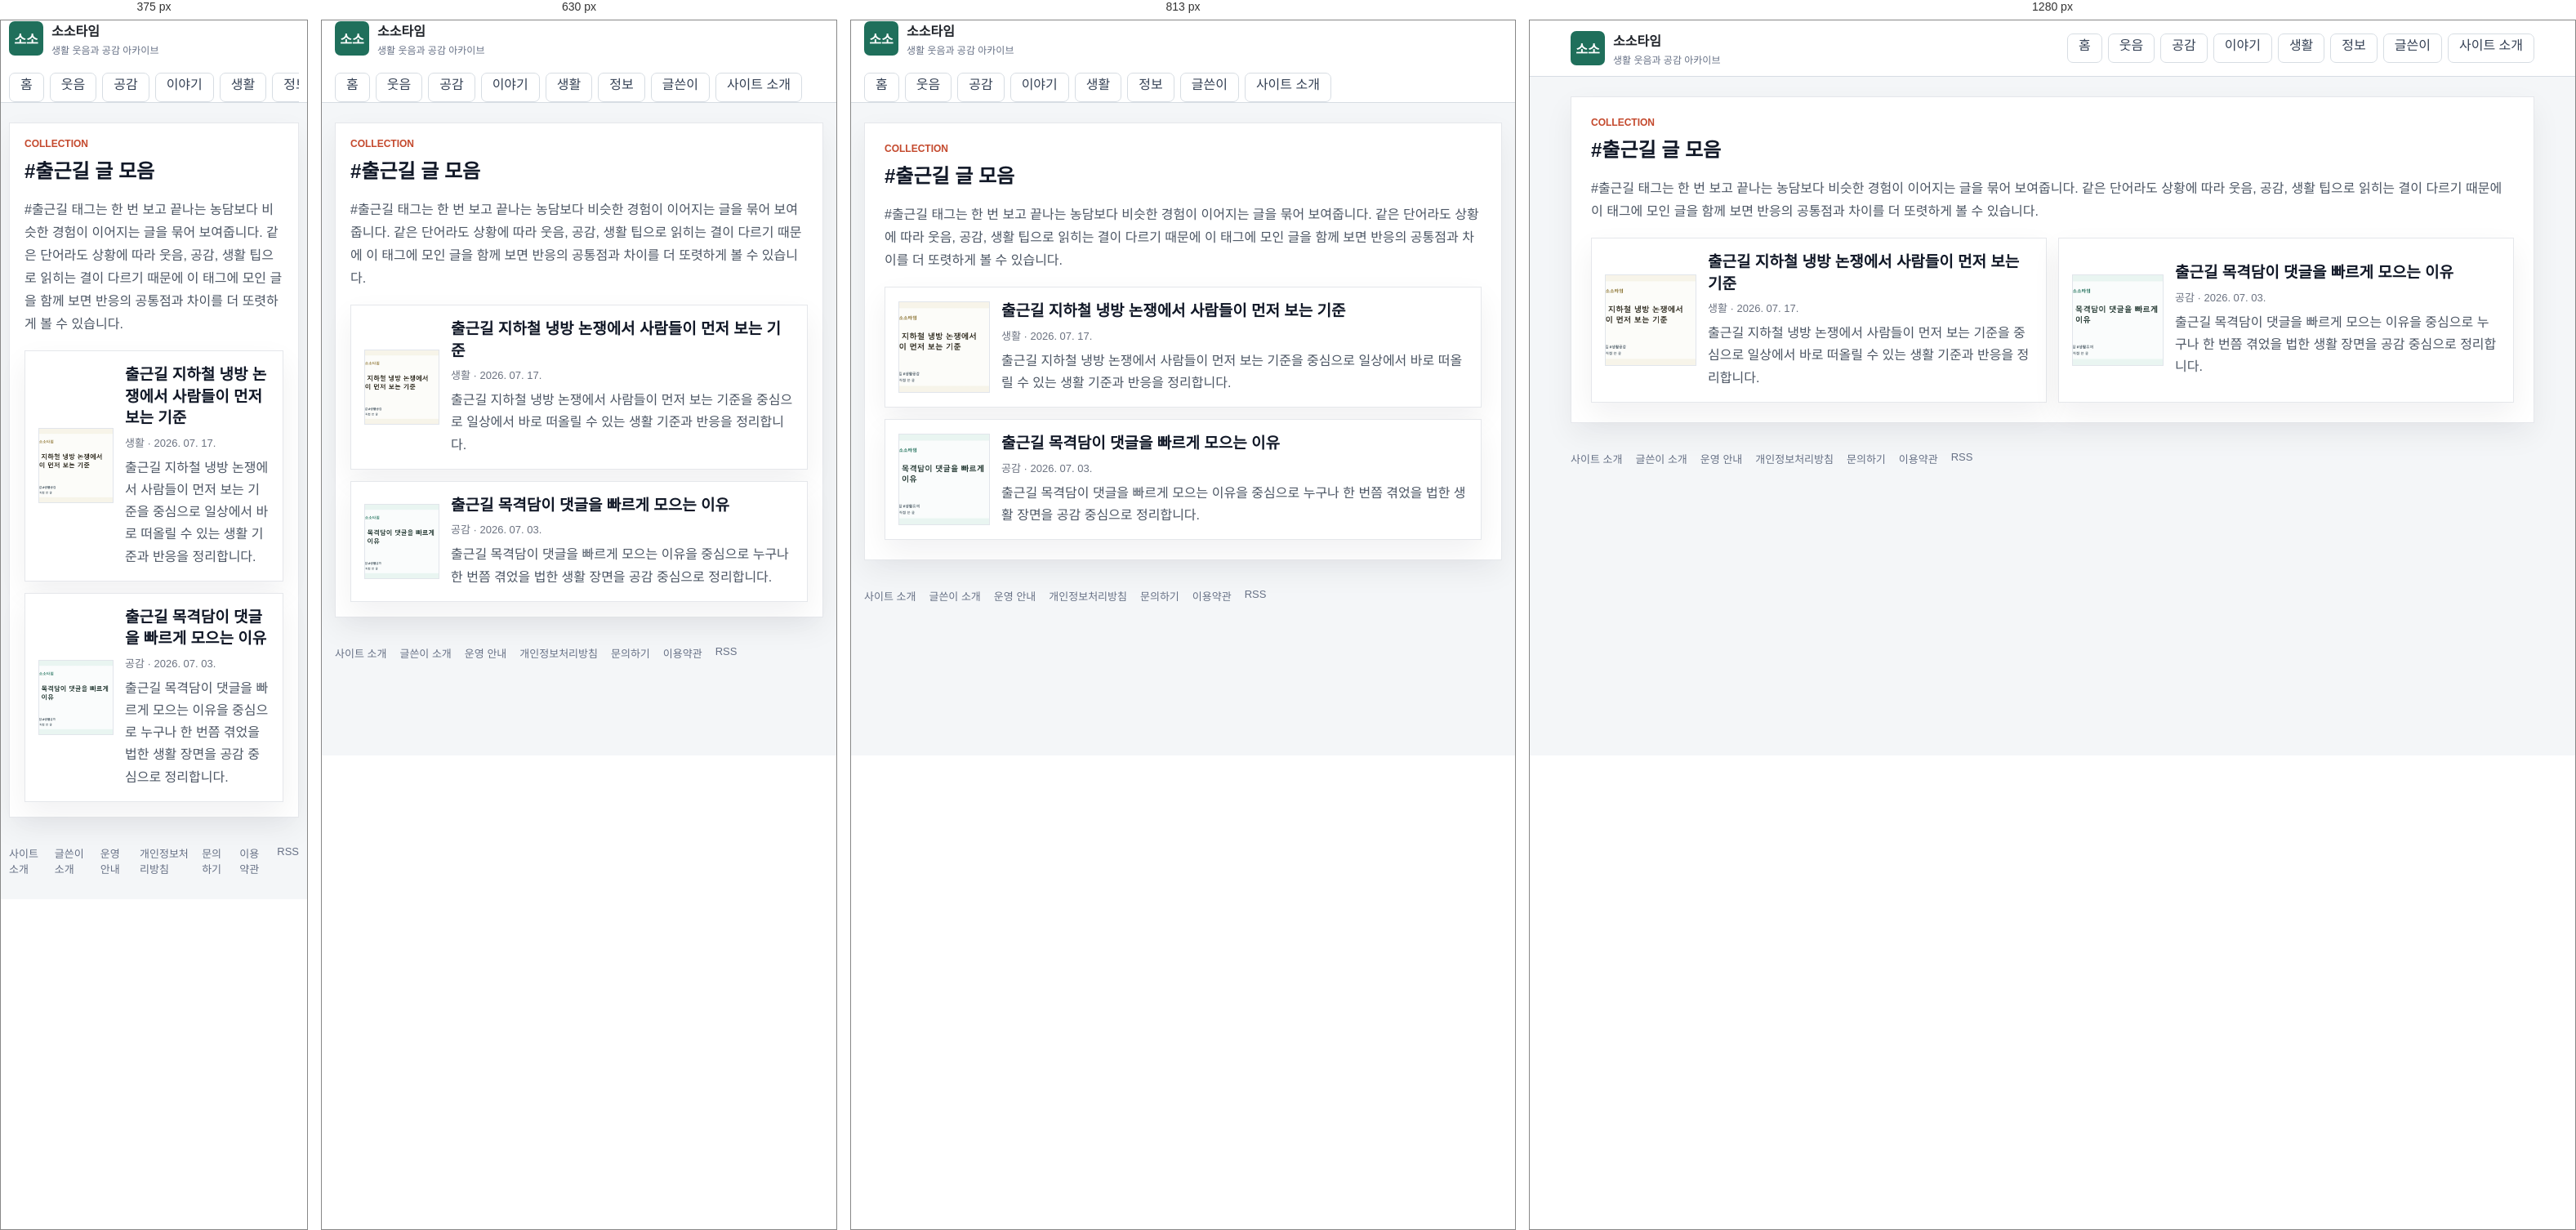
Rendered at 375 px, 630 px, 813 px and 1280 px, left to right.

<!-- file: index.html -->
<!doctype html>
<html lang="ko">
  <head>
    <meta charset="utf-8" />
    <meta name="viewport" content="width=device-width, initial-scale=1" />
    <title>#출근길 글 모음 | 소소타임</title>
    <meta name="description" content="출근길와 이어지는 생활 글을 소소타임에서 모아 봅니다." />
    <meta name="robots" content="index,follow,max-image-preview:large" />
    <link rel="canonical" href="https://sosotime.com/tag/출근길/" />
    <link rel="alternate" type="application/rss+xml" title="소소타임 RSS" href="/rss.xml" />
    <link rel="icon" href="/assets/site/favicon.svg" type="image/svg+xml" />
    <link rel="icon" href="/assets/site/favicon-32.png" sizes="32x32" type="image/png" />
    <link rel="icon" href="/assets/site/favicon-16.png" sizes="16x16" type="image/png" />
    <link rel="apple-touch-icon" href="/assets/site/apple-touch-icon.png" />
    <link rel="stylesheet" href="/styles.css" />
    <meta property="og:type" content="website" />
    <meta property="og:site_name" content="소소타임" />
    <meta property="og:title" content="#출근길 글 모음 | 소소타임" />
    <meta property="og:description" content="출근길와 이어지는 생활 글을 소소타임에서 모아 봅니다." />
    <meta property="og:url" content="https://sosotime.com/tag/출근길/" />
    <meta property="og:image" content="https://sosotime.com/assets/site/og-image.webp" />
    <meta name="twitter:card" content="summary_large_image" />
    <meta name="twitter:title" content="#출근길 글 모음 | 소소타임" />
    <meta name="twitter:description" content="출근길와 이어지는 생활 글을 소소타임에서 모아 봅니다." />
    <meta name="twitter:image" content="https://sosotime.com/assets/site/og-image.webp" />
    <script async src="https://pagead2.googlesyndication.com/pagead/js/adsbygoogle.js?client=ca-pub-5804969457082424" crossorigin="anonymous"></script>
    <script type="application/ld+json">{"@context":"https://schema.org","@type":"CollectionPage","name":"#출근길 글 모음","description":"#출근길 태그는 한 번 보고 끝나는 농담보다 비슷한 경험이 이어지는 글을 묶어 보여줍니다. 같은 단어라도 상황에 따라 웃음, 공감, 생활 팁으로 읽히는 결이 다르기 때문에 이 태그에 모인 글을 함께 보면 반응의 공통점과 차이를 더 또렷하게 볼 수 있습니다.","url":"https://sosotime.com/tag/출근길/"}</script>
  </head>
  <body>
    <header class="site-header">
      <div class="header-inner">
        <a class="brand" href="/" aria-label="소소타임 홈">
          <span class="brand-mark">소소</span>
          <span>
            <strong>소소타임</strong>
            <small>생활 웃음과 공감 아카이브</small>
          </span>
        </a>
        <nav class="top-nav" aria-label="주요 메뉴">
          <a class="nav-tab" href="/">홈</a>
          <a class="nav-tab" href="/category/funny/">웃음</a>
          <a class="nav-tab" href="/category/empathy/">공감</a>
          <a class="nav-tab" href="/category/issue/">이야기</a>
          <a class="nav-tab" href="/category/life/">생활</a>
          <a class="nav-tab" href="/category/info/">정보</a>
          <a class="nav-tab" href="/author/kimanna/">글쓴이</a>
          <a class="nav-tab" href="/about/">사이트 소개</a>
        </nav>
      </div>
    </header>
    <main class="page-shell">
      <section class="generic-panel">
        <div class="section-heading">
          <div>
            <p class="eyebrow">COLLECTION</p>
            <h1>#출근길 글 모음</h1>
          </div>
        </div>
        <p class="intro-copy">#출근길 태그는 한 번 보고 끝나는 농담보다 비슷한 경험이 이어지는 글을 묶어 보여줍니다. 같은 단어라도 상황에 따라 웃음, 공감, 생활 팁으로 읽히는 결이 다르기 때문에 이 태그에 모인 글을 함께 보면 반응의 공통점과 차이를 더 또렷하게 볼 수 있습니다.</p>
        <div class="collection-grid">
          <article class="collection-card">
      <a class="collection-row" href="/posts/subway-ac-reaction-points/">
        <span class="collection-thumb"><img src="/assets/posts/post-30.webp" alt="출근길 지하철 냉방 논쟁에서 사람들이 먼저 보는 기준 대표 이미지" loading="lazy" /></span>
        <span class="collection-copy">
          <strong>출근길 지하철 냉방 논쟁에서 사람들이 먼저 보는 기준</strong>
          <small>생활 · 2026. 07. 17.</small>
          <p>출근길 지하철 냉방 논쟁에서 사람들이 먼저 보는 기준을 중심으로 일상에서 바로 떠올릴 수 있는 생활 기준과 반응을 정리합니다.</p>
        </span>
      </a>
    </article>
          <article class="collection-card">
      <a class="collection-row" href="/posts/출근길-목격담이-댓글을-빠르게-모으는-이유/">
        <span class="collection-thumb"><img src="/assets/posts/post-22.webp" alt="출근길 목격담이 댓글을 빠르게 모으는 이유 대표 이미지" loading="lazy" /></span>
        <span class="collection-copy">
          <strong>출근길 목격담이 댓글을 빠르게 모으는 이유</strong>
          <small>공감 · 2026. 07. 03.</small>
          <p>출근길 목격담이 댓글을 빠르게 모으는 이유을 중심으로 누구나 한 번쯤 겪었을 법한 생활 장면을 공감 중심으로 정리합니다.</p>
        </span>
      </a>
    </article>
        </div>
      </section>
    </main>
    <footer class="site-footer">
      <a href="/about/">사이트 소개</a>
      <a href="/author/kimanna/">글쓴이 소개</a>
      <a href="/policy/editorial/">운영 안내</a>
      <a href="/policy/privacy/">개인정보처리방침</a>
      <a href="/contact/">문의하기</a>
      <a href="/policy/terms/">이용약관</a>
      <a href="/rss.xml">RSS</a>
    </footer>
  </body>
</html>

/* @media block from styles.css */
@media (max-width: 991px) {
  .board-sidebar {
    margin-top: 12px;
  }
}

/* @media block from styles.css */
@media (max-width: 767px) {
  .board-topbar .pull-left,
  .board-topbar .pull-right {
    float: none !important;
  }

  .board-header {
    padding: 16px 0;
  }

  .board-brand strong {
    font-size: 26px;
  }

  .board-search {
    max-width: none;
    margin: 14px 0 0;
  }

  .board-nav .navbar-nav {
    margin: 0 -15px;
  }

  .board-nav .navbar-nav > li {
    float: left;
  }

  .board-table {
    min-width: 680px;
  }
}

/* @media block from styles.css */
@media (max-width: 1100px) {
  .humor-header-top {
    grid-template-columns: 1fr;
    gap: 14px;
    padding: 18px 0;
  }

  .humor-actions {
    justify-content: flex-start;
    flex-wrap: wrap;
  }

  .humor-nav-inner {
    gap: 18px;
    overflow-x: auto;
  }

  .humor-layout {
    grid-template-columns: 1fr;
  }

  .humor-story-grid,
  .humor-category-board {
    grid-template-columns: repeat(2, minmax(0, 1fr));
  }
}

/* @media block from styles.css */
@media (max-width: 700px) {
  .humor-shell,
  .humor-header-top,
  .humor-nav-inner,
  .humor-footer {
    width: min(100% - 24px, 1260px);
  }

  .humor-hero {
    min-height: 390px;
  }

  .humor-hero .home-hero-copy {
    width: 100%;
    padding: 42px 24px;
  }

  .humor-hero h1 {
    font-size: 30px;
  }

  .humor-story-grid,
  .humor-category-board {
    grid-template-columns: 1fr;
  }

  .humor-latest-list .latest-row {
    grid-template-columns: 1fr 86px;
  }

  .humor-latest-list .category-pill {
    grid-column: 1 / -1;
  }
}

/* @media block from styles.css */
@media (max-width: 960px) {
  .header-inner,
  .board-toolbar {
    display: grid;
  }

  .featured-grid,
  .content-grid,
  .lead-panel {
    grid-template-columns: 1fr;
  }

  .lead-stats {
    min-height: 84px;
    border-left: 0;
    border-top: 1px solid var(--line);
  }

  .search-box {
    min-width: 0;
  }

  .board-head {
    display: none;
  }

  .post-row {
    grid-template-columns: 42px minmax(0, 1fr) 54px;
  }

  .post-row .source,
  .post-row .metric:last-child {
    display: none;
  }
}

/* @media block from styles.css */
@media (max-width: 560px) {
  .header-inner,
  .page-shell,
  .site-footer {
    width: calc(100% - 20px);
  }

  .lead-panel,
  .featured-card div,
  .principle-card,
  .board-toolbar {
    padding: 18px;
  }

  .lead-panel h1 {
    font-size: 24px;
  }

  .article-header h1 {
    font-size: 27px;
  }

  .featured-card {
    grid-template-columns: 1fr;
  }

  .featured-card img {
    min-height: 180px;
  }

  .featured-card h2 {
    font-size: 21px;
  }

  .post-row {
    padding: 10px 12px;
    grid-template-columns: 34px minmax(0, 1fr);
  }

  .post-row .metric {
    display: none;
  }

  .thumb {
    width: 48px;
  }

  .dialog-actions {
    display: grid;
  }

  #dialogTags {
    text-align: left;
  }
}

/* @media block from styles.css */
@media (max-width: 1040px) {
  .home-header-inner,
  .hero-grid,
  .home-content-grid {
    grid-template-columns: 1fr;
  }

  .home-header-inner {
    align-items: stretch;
  }

  .header-actions {
    justify-content: flex-start;
  }

  .home-sidebar {
    grid-template-columns: repeat(2, minmax(0, 1fr));
  }
}

/* @media block from styles.css */
@media (max-width: 760px) {
  .home-shell,
  .category-nav-inner {
    width: calc(100% - 20px);
  }

  .home-three-grid {
    grid-template-columns: 1fr;
  }

  .home-rail {
    grid-template-columns: 1fr;
  }

  .home-hero-card {
    min-height: 420px;
  }

  .home-hero-card::after {
    background: linear-gradient(180deg, rgba(10, 16, 46, 0.86) 0%, rgba(10, 16, 46, 0.58) 48%, rgba(10, 16, 46, 0.16) 100%);
  }

  .home-hero-copy {
    width: 100%;
    padding: 28px;
  }

  .home-hero-copy h1 {
    font-size: 30px;
  }

  .story-card-grid,
  .category-board,
  .home-sidebar {
    grid-template-columns: 1fr;
  }

  .trust-banner,
  .latest-heading {
    display: grid;
  }

  .latest-row {
    grid-template-columns: 66px minmax(0, 1fr) 74px;
  }

  .latest-row small,
  .latest-row .latest-metric {
    display: none;
  }

  .latest-row img {
    width: 74px;
  }
}

/* @media block from styles.css */
@media (max-width: 520px) {
  .home-header-inner {
    width: calc(100% - 20px);
    gap: 12px;
  }

  .home-brand strong {
    font-size: 23px;
  }

  .header-actions {
    display: grid;
    grid-template-columns: 1fr 1fr;
  }

  .home-hero-card {
    min-height: 460px;
  }

  .section-heading {
    align-items: flex-start;
  }

  .story-card a {
    grid-template-columns: 96px minmax(0, 1fr);
    align-items: center;
  }

  .story-card .category-pill {
    grid-column: 1 / -1;
  }

  .story-card img {
    aspect-ratio: 1;
  }

  .story-card strong {
    min-height: 0;
  }
}

/* @media block from styles.css */
@media (max-width: 1100px) {
  .humor-layout {
    grid-template-columns: 1fr;
  }

  .humor-story-grid,
  .humor-category-board {
    grid-template-columns: repeat(2, minmax(0, 1fr));
  }
}

/* @media block from styles.css */
@media (max-width: 700px) {
  .humor-shell {
    width: min(100% - 24px, 1260px);
  }

  .humor-hero .home-hero-copy {
    width: 100%;
    padding: 42px 24px;
  }

  .humor-hero .home-hero-copy h1 {
    font-size: 30px;
  }

  .humor-story-grid,
  .humor-category-board {
    grid-template-columns: 1fr;
  }
}

/* @media block from styles.css */
@media (max-width: 860px) {
  .humor-board-shell {
    margin-top: 32px;
  }

  .board-hero,
  .best-grid {
    grid-template-columns: 1fr;
  }

  .board-tabs {
    grid-template-columns: repeat(2, 1fr);
  }

  .category-guide-head {
    align-items: start;
    flex-direction: column;
  }

  .category-guide-grid {
    grid-template-columns: 1fr;
  }

  .category-guide article {
    min-height: 0;
  }

  .collection-row {
    grid-template-columns: 96px minmax(0, 1fr);
  }

  .collection-thumb img {
    width: 96px;
    height: 72px;
  }

  .collection-open {
    grid-column: 1 / -1;
    width: 100%;
  }

  .adsense-ready-section > div {
    grid-template-columns: 1fr;
  }
}

/* @media block from styles.css */
@media (max-width: 900px) {
  .soso-topbar,
  .soso-hero,
  .soso-feature-card,
  .soso-rank-area,
  .soso-article-list,
  .soso-trust-note {
    grid-template-columns: 1fr;
  }

  .soso-topbar {
    align-items: flex-start;
    flex-direction: column;
    padding: 18px 0;
  }

  .soso-hero h1 {
    font-size: 36px;
  }

  .soso-spotlight-grid {
    grid-template-columns: 1fr;
  }

  .soso-feature-image img {
    min-height: 220px;
  }

  .soso-feature-card h3 {
    font-size: 26px;
  }
}

/* @media block from styles.css */
@media (max-width: 760px) {
  .related-posts > div {
    grid-template-columns: 1fr;
  }
}

/* @media block from styles.css */
@media (max-width: 1120px) {
  .humor-home-body .humor-header-top {
    grid-template-columns: 1fr;
    gap: 14px;
    padding: 18px 0;
  }

  .humor-home-body .humor-actions {
    justify-content: flex-start;
    overflow-x: auto;
  }

  .humor-home-body .humor-layout {
    grid-template-columns: 1fr;
  }

  .humor-home-body .humor-sidebar {
    grid-template-columns: repeat(2, minmax(0, 1fr));
  }

  .humor-home-body .humor-story-grid,
  .humor-home-body .humor-category-board {
    grid-template-columns: repeat(2, minmax(0, 1fr));
  }
}

/* @media block from styles.css */
@media (max-width: 760px) {
  .humor-home-body .humor-shell,
  .humor-home-body .humor-header-top,
  .humor-home-body .humor-nav-inner,
  .humor-home-body .humor-footer {
    width: calc(100% - 24px);
  }

  .humor-home-body .humor-nav-inner {
    gap: 22px;
  }

  .humor-home-body .humor-hero {
    min-height: 430px;
  }

  .humor-home-body .humor-hero::after {
    background: linear-gradient(180deg, rgba(8, 12, 42, 0.9) 0%, rgba(15, 22, 64, 0.64) 50%, rgba(15, 22, 64, 0.12) 100%);
  }

  .humor-home-body .humor-hero .home-hero-copy {
    width: 100%;
    padding: 34px 24px;
  }

  .humor-home-body .humor-hero h1 {
    font-size: 30px;
  }

  .humor-home-body .hero-arrow {
    display: none;
  }

  .humor-home-body .humor-story-grid,
  .humor-home-body .humor-category-board,
  .humor-home-body .humor-sidebar {
    grid-template-columns: 1fr;
  }

  .humor-home-body .humor-latest-list .latest-row {
    grid-template-columns: 66px minmax(0, 1fr) 76px;
  }

  .humor-home-body .humor-latest-list .latest-row img {
    width: 76px;
    height: 54px;
  }

  .humor-home-body .latest-tabs {
    flex-wrap: wrap;
  }

  .humor-home-body .humor-latest-section .latest-tabs > a:last-child {
    margin-left: 0;
  }
}

/* @media block from styles.css */
@media (max-width: 900px) {
  .home-hero-card,
  .feature-card,
  .category-grid,
  .collection-grid {
    grid-template-columns: 1fr;
  }

  .home-hero-side {
    padding-left: 0;
    border-left: 0;
    border-top: 1px solid #e5e7eb;
    padding-top: 18px;
  }
}

/* @media block from styles.css */
@media (max-width: 760px) {
  .home-hero-card,
  .generic-panel,
  .feature-section,
  .category-guide,
  .latest-section,
  .tag-section {
    padding: 18px;
  }

  .home-hero-card h1,
  .feature-card h3 {
    font-size: 28px;
  }

  .collection-row {
    grid-template-columns: 92px minmax(0, 1fr);
  }

  .collection-thumb img {
    width: 92px;
    height: 92px;
  }

  .article-pager {
    grid-template-columns: 1fr;
  }
}

/* @media block from styles.css */
@media (min-width: 900px) {
  .comic-hero-bubble {
    position: absolute;
    display: block;
    padding: 10px 16px;
    background: #ffffff;
    border: 3px solid #141414;
    border-radius: 16px;
    box-shadow: 4px 4px 0 rgba(20, 20, 20, 0.18);
    font-weight: 800;
    font-size: 14px;
    line-height: 1.35;
    color: #141414;
  }

  .comic-hero-bubble strong {
    color: #e6273f;
  }

  .comic-hero-bubble::after {
    content: "";
    position: absolute;
    bottom: -14px;
    left: 24px;
    border: 10px solid transparent;
    border-top-color: #141414;
  }

  .comic-hero-bubble--left {
    top: 20px;
    left: max(12px, calc(50% - 560px));
  }

  .comic-hero-bubble--right {
    top: 20px;
    right: max(12px, calc(50% - 560px));
  }

  .comic-hero-bubble--right::after {
    left: auto;
    right: 24px;
  }

  .comic-hero-bubble--kkk {
    top: 4px;
    left: 50%;
    transform: translateX(-50%);
    background: #141414;
    color: #ffffff;
    border-color: #141414;
    font-size: 16px;
  }

  .comic-hero-bubble--kkk::after {
    border-top-color: #141414;
    left: 50%;
    transform: translateX(-50%);
  }
}

/* @media block from styles.css */
@media (max-width: 560px) {
  .comic-hero {
    padding: 40px 14px 52px;
  }

  .comic-hero-mascot {
    width: 128px;
    height: 128px;
  }

  .comic-hero-title {
    font-size: 32px;
  }
}

/* @media block from styles.css */
@media (max-width: 860px) {
  .category-tiles {
    grid-template-columns: repeat(3, minmax(0, 1fr));
  }

  .photo-grid {
    grid-template-columns: repeat(3, minmax(0, 1fr));
  }
}

/* @media block from styles.css */
@media (max-width: 560px) {
  .photo-mosaic {
    grid-template-columns: repeat(2, minmax(0, 1fr));
  }

  .photo-mosaic-main {
    grid-column: span 2;
  }

  .category-tiles {
    grid-template-columns: repeat(2, minmax(0, 1fr));
  }

  .photo-grid {
    grid-template-columns: repeat(2, minmax(0, 1fr));
  }
}